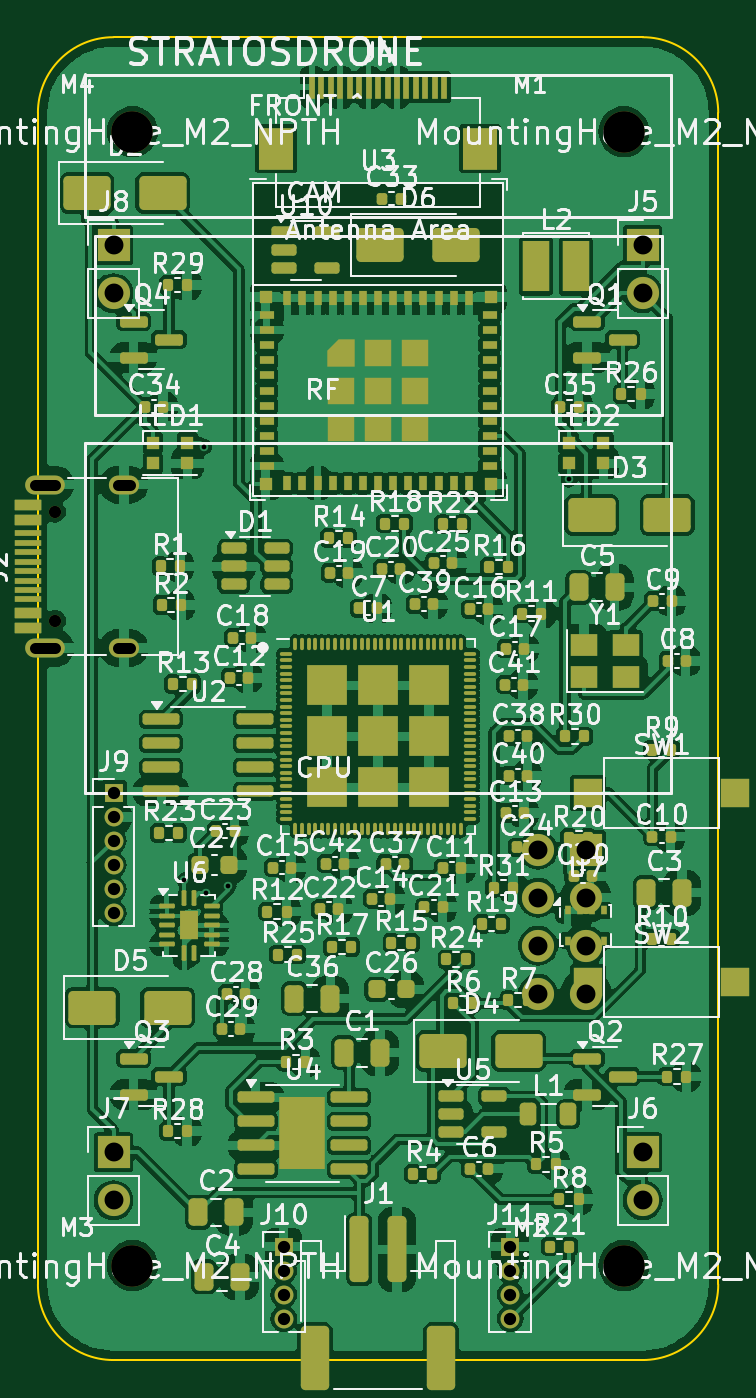
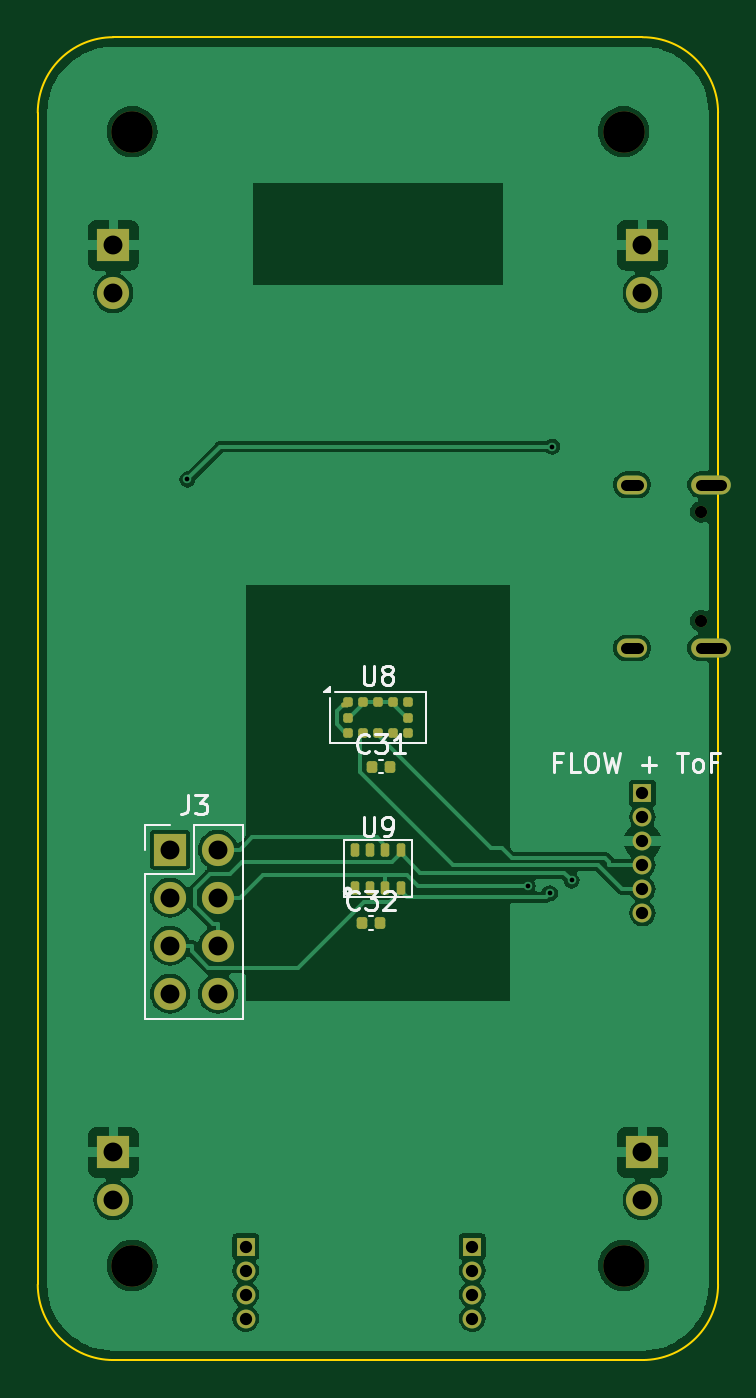
Circuit board: 13 layer files. Board 36.0 x 70.0 mm.
- bottom_copper: stratosdrone-B_Cu.gbr (59418 bytes)
- bottom_mask: stratosdrone-B_Mask.gbr (3637 bytes)
- paste: stratosdrone-B_Paste.gbr (2143 bytes)
- bottom_silk: stratosdrone-B_Silkscreen.gbr (11748 bytes)
- outline: stratosdrone-Edge_Cuts.gbr (931 bytes)
- top_copper: stratosdrone-F_Cu.gbr (355075 bytes)
- top_mask: stratosdrone-F_Mask.gbr (17564 bytes)
- paste: stratosdrone-F_Paste.gbr (16308 bytes)
- top_silk: stratosdrone-F_Silkscreen.gbr (210257 bytes)
- inner_copper: stratosdrone-In1_Cu.gbr (53467 bytes)
- inner_copper: stratosdrone-In2_Cu.gbr (51878 bytes)
- drill: stratosdrone-NPTH.drl (493 bytes)
- drill: stratosdrone-PTH.drl (1108 bytes)

=== bottom_copper: stratosdrone-B_Cu.gbr (59418 bytes, source omitted) ===
=== bottom_mask: stratosdrone-B_Mask.gbr ===
%TF.GenerationSoftware,KiCad,Pcbnew,7.0.11+dfsg-1build4*%
%TF.CreationDate,2026-06-19T18:54:11+00:00*%
%TF.ProjectId,stratosdrone,73747261-746f-4736-9472-6f6e652e6b69,rev?*%
%TF.SameCoordinates,Original*%
%TF.FileFunction,Soldermask,Bot*%
%TF.FilePolarity,Negative*%
%FSLAX46Y46*%
G04 Gerber Fmt 4.6, Leading zero omitted, Abs format (unit mm)*
G04 Created by KiCad (PCBNEW 7.0.11+dfsg-1build4) date 2026-06-19 18:54:11*
%MOMM*%
%LPD*%
G01*
G04 APERTURE LIST*
G04 Aperture macros list*
%AMRoundRect*
0 Rectangle with rounded corners*
0 $1 Rounding radius*
0 $2 $3 $4 $5 $6 $7 $8 $9 X,Y pos of 4 corners*
0 Add a 4 corners polygon primitive as box body*
4,1,4,$2,$3,$4,$5,$6,$7,$8,$9,$2,$3,0*
0 Add four circle primitives for the rounded corners*
1,1,$1+$1,$2,$3*
1,1,$1+$1,$4,$5*
1,1,$1+$1,$6,$7*
1,1,$1+$1,$8,$9*
0 Add four rect primitives between the rounded corners*
20,1,$1+$1,$2,$3,$4,$5,0*
20,1,$1+$1,$4,$5,$6,$7,0*
20,1,$1+$1,$6,$7,$8,$9,0*
20,1,$1+$1,$8,$9,$2,$3,0*%
G04 Aperture macros list end*
%ADD10C,2.200000*%
%ADD11R,1.000000X1.000000*%
%ADD12O,1.000000X1.000000*%
%ADD13R,1.700000X1.700000*%
%ADD14O,1.700000X1.700000*%
%ADD15C,0.650000*%
%ADD16O,2.100000X1.000000*%
%ADD17O,1.600000X1.000000*%
%ADD18RoundRect,0.140000X0.140000X0.170000X-0.140000X0.170000X-0.140000X-0.170000X0.140000X-0.170000X0*%
%ADD19RoundRect,0.062500X0.127500X0.062500X-0.127500X0.062500X-0.127500X-0.062500X0.127500X-0.062500X0*%
%ADD20RoundRect,0.125000X0.125000X0.125000X-0.125000X0.125000X-0.125000X-0.125000X0.125000X-0.125000X0*%
%ADD21RoundRect,0.112500X0.112500X0.237500X-0.112500X0.237500X-0.112500X-0.237500X0.112500X-0.237500X0*%
G04 APERTURE END LIST*
D10*
%TO.C,MH3*%
X31000000Y-5000000D03*
%TD*%
D11*
%TO.C,J9*%
X4000000Y-40000000D03*
D12*
X4000000Y-41270000D03*
X4000000Y-42540000D03*
X4000000Y-43810000D03*
X4000000Y-45080000D03*
X4000000Y-46350000D03*
%TD*%
D10*
%TO.C,MH4*%
X31000000Y-65000000D03*
%TD*%
%TO.C,MH2*%
X5000000Y-65000000D03*
%TD*%
D13*
%TO.C,J6*%
X32000000Y-59000000D03*
D14*
X32000000Y-61540000D03*
%TD*%
D10*
%TO.C,MH1*%
X5000000Y-5000000D03*
%TD*%
D11*
%TO.C,J11*%
X25000000Y-64000000D03*
D12*
X25000000Y-65270000D03*
X25000000Y-66540000D03*
X25000000Y-67810000D03*
%TD*%
D11*
%TO.C,J10*%
X13000000Y-64000000D03*
D12*
X13000000Y-65270000D03*
X13000000Y-66540000D03*
X13000000Y-67810000D03*
%TD*%
D13*
%TO.C,J7*%
X4000000Y-59000000D03*
D14*
X4000000Y-61540000D03*
%TD*%
D13*
%TO.C,J8*%
X4000000Y-11000000D03*
D14*
X4000000Y-13540000D03*
%TD*%
D13*
%TO.C,J5*%
X32000000Y-11000000D03*
D14*
X32000000Y-13540000D03*
%TD*%
D15*
%TO.C,J2*%
X900000Y-30890000D03*
X900000Y-25110000D03*
D16*
X370000Y-32320000D03*
D17*
X4550000Y-32320000D03*
D16*
X370000Y-23680000D03*
D17*
X4550000Y-23680000D03*
%TD*%
D18*
%TO.C,C31*%
X18302569Y-38593938D03*
X17342569Y-38593938D03*
%TD*%
D13*
%TO.C,J3*%
X29000000Y-43000000D03*
D14*
X26460000Y-43000000D03*
X29000000Y-45540000D03*
X26460000Y-45540000D03*
X29000000Y-48080000D03*
X26460000Y-48080000D03*
X29000000Y-50620000D03*
X26460000Y-50620000D03*
%TD*%
D19*
%TO.C,U8*%
X19740000Y-35325000D03*
D20*
X19600000Y-35200000D03*
X18800000Y-35200000D03*
X18000000Y-35200000D03*
X17200000Y-35200000D03*
X16400000Y-35200000D03*
X16400000Y-36000000D03*
X16400000Y-36800000D03*
X17200000Y-36800000D03*
X18000000Y-36800000D03*
X18800000Y-36800000D03*
X19600000Y-36800000D03*
X19600000Y-36000000D03*
%TD*%
D18*
%TO.C,C32*%
X18829556Y-46878855D03*
X17869556Y-46878855D03*
%TD*%
D21*
%TO.C,U9*%
X19200000Y-45000000D03*
X18400000Y-45000000D03*
X17600000Y-45000000D03*
X16800000Y-45000000D03*
X16800000Y-43000000D03*
X17600000Y-43000000D03*
X18400000Y-43000000D03*
X19200000Y-43000000D03*
%TD*%
M02*

=== paste: stratosdrone-B_Paste.gbr (2143 bytes, source withheld) ===
=== bottom_silk: stratosdrone-B_Silkscreen.gbr (11748 bytes, source omitted) ===
=== outline: stratosdrone-Edge_Cuts.gbr ===
%TF.GenerationSoftware,KiCad,Pcbnew,7.0.11+dfsg-1build4*%
%TF.CreationDate,2026-06-19T18:54:11+00:00*%
%TF.ProjectId,stratosdrone,73747261-746f-4736-9472-6f6e652e6b69,rev?*%
%TF.SameCoordinates,Original*%
%TF.FileFunction,Profile,NP*%
%FSLAX46Y46*%
G04 Gerber Fmt 4.6, Leading zero omitted, Abs format (unit mm)*
G04 Created by KiCad (PCBNEW 7.0.11+dfsg-1build4) date 2026-06-19 18:54:11*
%MOMM*%
%LPD*%
G01*
G04 APERTURE LIST*
%TA.AperFunction,Profile*%
%ADD10C,0.100000*%
%TD*%
G04 APERTURE END LIST*
D10*
X4000000Y0D02*
X32000000Y0D01*
X4000000Y0D02*
G75*
G03*
X0Y-4000000I0J-4000000D01*
G01*
X32000000Y-70000000D02*
X4000000Y-70000000D01*
X32000000Y-70000000D02*
G75*
G03*
X36000000Y-66000000I0J4000000D01*
G01*
X0Y-66000000D02*
X0Y-4000000D01*
X36000000Y-4000000D02*
X36000000Y-66000000D01*
X36000000Y-4000000D02*
G75*
G03*
X32000000Y0I-4000000J0D01*
G01*
X0Y-66000000D02*
G75*
G03*
X4000000Y-70000000I4000000J0D01*
G01*
M02*

=== top_copper: stratosdrone-F_Cu.gbr (355075 bytes, source omitted) ===
=== top_mask: stratosdrone-F_Mask.gbr (17564 bytes, source omitted) ===
=== paste: stratosdrone-F_Paste.gbr (16308 bytes, source omitted) ===
=== top_silk: stratosdrone-F_Silkscreen.gbr (210257 bytes, source omitted) ===
=== inner_copper: stratosdrone-In1_Cu.gbr (53467 bytes, source omitted) ===
=== inner_copper: stratosdrone-In2_Cu.gbr (51878 bytes, source omitted) ===
=== drill: stratosdrone-NPTH.drl ===
M48
; DRILL file {KiCad 7.0.11+dfsg-1build4} date Fri Jun 19 18:54:11 2026
; FORMAT={-:-/ absolute / metric / decimal}
; #@! TF.CreationDate,2026-06-19T18:54:11+00:00
; #@! TF.GenerationSoftware,Kicad,Pcbnew,7.0.11+dfsg-1build4
; #@! TF.FileFunction,NonPlated,1,4,NPTH
FMAT,2
METRIC
; #@! TA.AperFunction,NonPlated,NPTH,ComponentDrill
T1C0.650
; #@! TA.AperFunction,NonPlated,NPTH,ComponentDrill
T2C2.200
%
G90
G05
T1
X0.9Y-25.11
X0.9Y-30.89
T2
X5.0Y-5.0
X5.0Y-65.0
X31.0Y-5.0
X31.0Y-65.0
M30

=== drill: stratosdrone-PTH.drl ===
M48
; DRILL file {KiCad 7.0.11+dfsg-1build4} date Fri Jun 19 18:54:11 2026
; FORMAT={-:-/ absolute / metric / decimal}
; #@! TF.CreationDate,2026-06-19T18:54:11+00:00
; #@! TF.GenerationSoftware,Kicad,Pcbnew,7.0.11+dfsg-1build4
; #@! TF.FileFunction,Plated,1,4,PTH
FMAT,2
METRIC
; #@! TA.AperFunction,Plated,PTH,ViaDrill
T1C0.250
; #@! TA.AperFunction,Plated,PTH,ComponentDrill
T2C0.600
; #@! TA.AperFunction,Plated,PTH,ComponentDrill
T3C0.650
; #@! TA.AperFunction,Plated,PTH,ComponentDrill
T4C1.000
%
G90
G05
T1
X7.75Y-44.623
X8.785Y-21.668
X8.902Y-45.299
X10.078Y-44.906
X28.085Y-23.403
T3
X4.0Y-40.0
X4.0Y-41.27
X4.0Y-42.54
X4.0Y-43.81
X4.0Y-45.08
X4.0Y-46.35
X13.0Y-64.0
X13.0Y-65.27
X13.0Y-66.54
X13.0Y-67.81
X25.0Y-64.0
X25.0Y-65.27
X25.0Y-66.54
X25.0Y-67.81
T4
X4.0Y-11.0
X4.0Y-13.54
X4.0Y-59.0
X4.0Y-61.54
X26.46Y-43.0
X26.46Y-45.54
X26.46Y-48.08
X26.46Y-50.62
X29.0Y-43.0
X29.0Y-45.54
X29.0Y-48.08
X29.0Y-50.62
X32.0Y-11.0
X32.0Y-13.54
X32.0Y-59.0
X32.0Y-61.54
T2
X-0.18Y-23.68G85X0.92Y-23.68
G05
X-0.18Y-32.32G85X0.92Y-32.32
G05
X4.25Y-23.68G85X4.85Y-23.68
G05
X4.25Y-32.32G85X4.85Y-32.32
G05
M30
